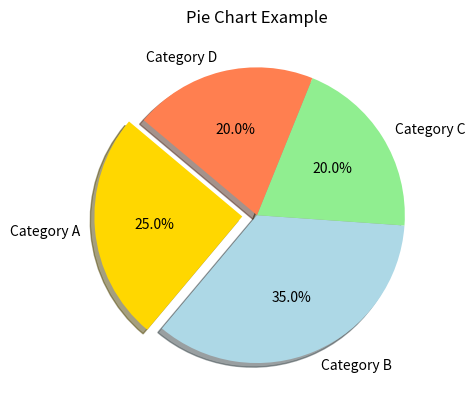

Python code for this plot:
import matplotlib.pyplot as plt

# Data for the pie chart
labels = ['Category A', 'Category B', 'Category C', 'Category D']
sizes = [25, 35, 20, 20]  # Percentages
colors = ['gold', 'lightblue', 'lightgreen', 'coral']
explode = (0.1, 0, 0, 0)  # Highlight the first slice

# Create the pie chart
plt.pie(sizes, explode=explode, labels=labels, colors=colors, autopct='%1.1f%%', shadow=True, startangle=140)

# Add a title
plt.title('Pie Chart Example')

# Display the chart
plt.show()
